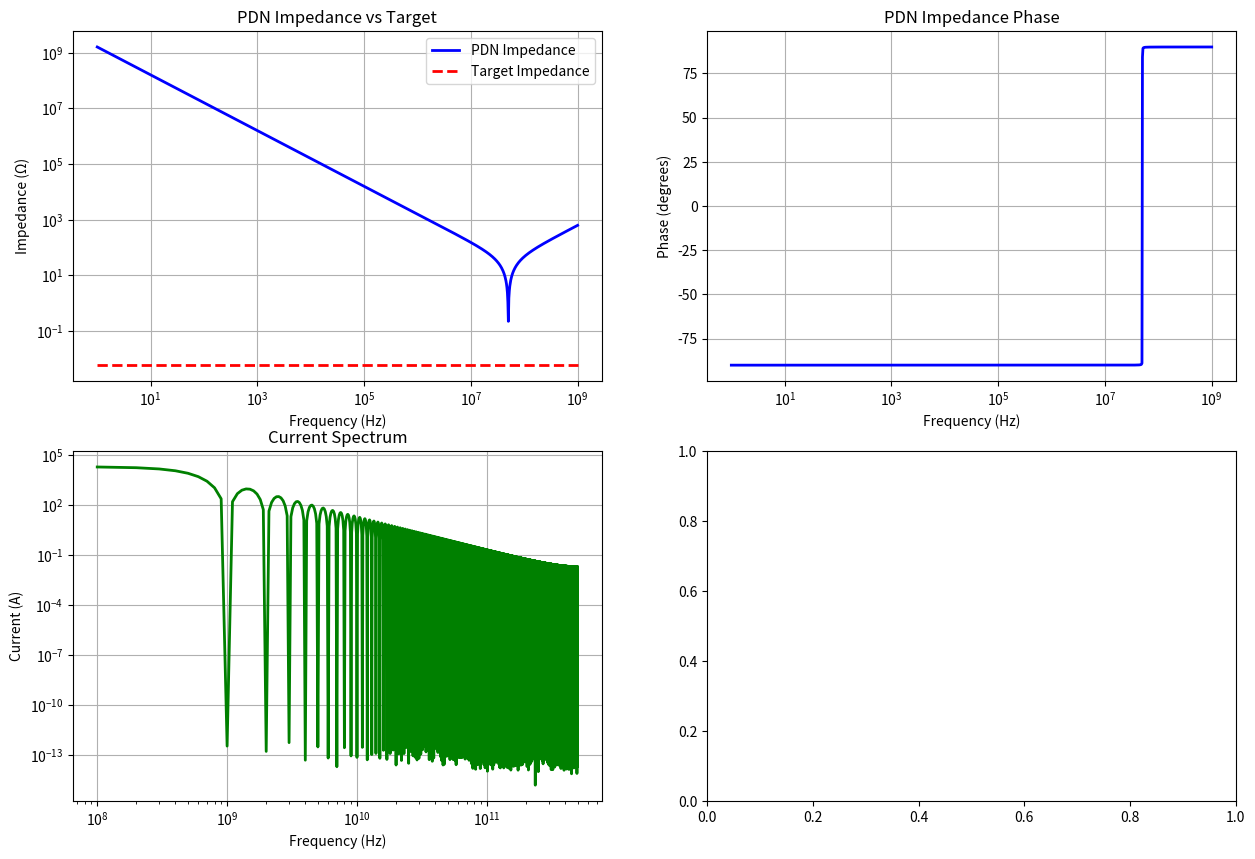

Reproduce this figure in Python. (Note: this script raises an exception after producing the figure.)
#!/usr/bin/env python3
"""
HBM3E/4 SI-PI Co-Design: Power Integrity Module
PDN modeling with Z(f) shaping and target impedance analysis.
"""

import numpy as np
import pandas as pd
import matplotlib.pyplot as plt
from scipy import signal
from scipy.optimize import minimize
import os
from typing import Dict, List, Tuple, Optional
import warnings
warnings.filterwarnings('ignore')

class HBMPDNModel:
    """HBM Power Delivery Network (PDN) model for PI analysis."""
    
    def __init__(self, config: Dict = None):
        """Initialize HBM PDN model."""
        self.config = config or {
            'supply_voltage': 1.2,           # Supply voltage in V
            'max_current': 10.0,             # Maximum current in A
            'target_impedance': 0.1,         # Target impedance in ohms
            'frequency_points': 1000,        # Number of frequency points
            'max_frequency': 1e9,            # Maximum frequency in Hz
            'temperature': 85,               # Operating temperature in °C
            'vrm_inductance': 100e-9,        # VRM inductance in H
            'vrm_resistance': 0.01,          # VRM resistance in ohms
            'package_inductance': 200e-12,   # Package inductance in H
            'package_resistance': 0.005,     # Package resistance in ohms
            'die_capacitance': 100e-12,      # Die capacitance in F
            'die_resistance': 0.001,         # Die resistance in ohms
            'decoupling_capacitors': [       # Decoupling capacitor values
                {'value': 1e-6, 'esr': 0.01, 'esl': 0.5e-9, 'count': 10},
                {'value': 100e-9, 'esr': 0.05, 'esl': 0.2e-9, 'count': 50},
                {'value': 10e-9, 'esr': 0.1, 'esl': 0.1e-9, 'count': 100}
            ],
            'tsv_inductance': 50e-12,        # TSV inductance in H
            'tsv_resistance': 0.002,         # TSV resistance in ohms
            'interposer_capacitance': 50e-12, # Interposer capacitance in F
            'interposer_resistance': 0.003,  # Interposer resistance in ohms
            'burst_current_factor': 2.0,     # Burst current multiplication factor
            'current_rise_time': 1e-9,       # Current rise time in s
            'voltage_tolerance': 0.05        # Voltage tolerance (5%)
        }
        
        self.frequency = None
        self.impedance = None
        self.current_spectrum = None
        self.voltage_response = None
        
    def calculate_pdn_impedance(self) -> Dict[str, np.ndarray]:
        """Calculate PDN impedance vs frequency."""
        print("Calculating PDN impedance...")
        
        # Frequency vector
        f = np.logspace(0, np.log10(self.config['max_frequency']), self.config['frequency_points'])
        omega = 2 * np.pi * f
        
        # VRM impedance
        z_vrm = self.config['vrm_resistance'] + 1j * omega * self.config['vrm_inductance']
        
        # Package impedance
        z_package = self.config['package_resistance'] + 1j * omega * self.config['package_inductance']
        
        # TSV impedance
        z_tsv = self.config['tsv_resistance'] + 1j * omega * self.config['tsv_inductance']
        
        # Interposer impedance
        z_interposer = self.config['interposer_resistance'] + 1j * omega * self.config['interposer_capacitance']
        
        # Die impedance
        z_die = self.config['die_resistance'] + 1 / (1j * omega * self.config['die_capacitance'])
        
        # Decoupling capacitor impedances
        z_decap = self._calculate_decap_impedance(omega)
        
        # Total PDN impedance (simplified parallel combination)
        z_total = z_vrm + z_package + z_tsv + z_interposer + z_die + z_decap
        
        self.frequency = f
        self.impedance = z_total
        
        return {
            'frequency': f,
            'impedance': z_total,
            'magnitude': np.abs(z_total),
            'phase': np.angle(z_total),
            'vrm_impedance': z_vrm,
            'package_impedance': z_package,
            'tsv_impedance': z_tsv,
            'interposer_impedance': z_interposer,
            'die_impedance': z_die,
            'decap_impedance': z_decap
        }
    
    def _calculate_decap_impedance(self, omega: np.ndarray) -> np.ndarray:
        """Calculate decoupling capacitor impedance."""
        z_decap_total = np.zeros_like(omega, dtype=complex)
        
        for cap in self.config['decoupling_capacitors']:
            # Individual capacitor impedance
            z_cap = (cap['esr'] + 1j * omega * cap['esl'] + 
                    1 / (1j * omega * cap['value']))
            
            # Parallel combination of multiple capacitors
            z_decap_total += cap['count'] / z_cap
        
        # Convert back to impedance
        z_decap_total = 1 / z_decap_total
        
        return z_decap_total
    
    def calculate_current_spectrum(self, current_profile: str = 'burst') -> Dict[str, np.ndarray]:
        """Calculate current spectrum for different load profiles."""
        print(f"Calculating current spectrum for {current_profile} profile...")
        
        # Time vector
        t_max = 10e-9  # 10 ns
        dt = t_max / 10000
        t = np.arange(0, t_max, dt)
        
        # Generate current profile
        if current_profile == 'burst':
            current = self._generate_burst_current(t)
        elif current_profile == 'step':
            current = self._generate_step_current(t)
        elif current_profile == 'sinusoidal':
            current = self._generate_sinusoidal_current(t)
        else:
            current = self._generate_constant_current(t)
        
        # FFT to get frequency spectrum
        f = np.fft.fftfreq(len(t), dt)
        current_fft = np.fft.fft(current)
        
        # Take positive frequencies only
        positive_freqs = f > 0
        f_positive = f[positive_freqs]
        current_spectrum = np.abs(current_fft[positive_freqs])
        
        self.current_spectrum = {
            'frequency': f_positive,
            'magnitude': current_spectrum,
            'time': t,
            'current': current
        }
        
        return self.current_spectrum
    
    def _generate_burst_current(self, t: np.ndarray) -> np.ndarray:
        """Generate burst current profile."""
        # Burst parameters
        burst_duration = 2e-9  # 2 ns
        burst_start = 1e-9     # 1 ns
        burst_end = burst_start + burst_duration
        
        # Base current
        base_current = 0.1 * self.config['max_current']
        
        # Burst current
        burst_current = self.config['max_current'] * self.config['burst_current_factor']
        
        # Generate profile
        current = np.full_like(t, base_current)
        burst_mask = (t >= burst_start) & (t <= burst_end)
        current[burst_mask] = burst_current
        
        # Add rise/fall times
        rise_time = self.config['current_rise_time']
        fall_time = self.config['current_rise_time']
        
        # Rise transition
        rise_mask = (t >= burst_start) & (t < burst_start + rise_time)
        if np.any(rise_mask):
            rise_factor = (t[rise_mask] - burst_start) / rise_time
            current[rise_mask] = base_current + (burst_current - base_current) * rise_factor
        
        # Fall transition
        fall_mask = (t >= burst_end - fall_time) & (t <= burst_end)
        if np.any(fall_mask):
            fall_factor = (burst_end - t[fall_mask]) / fall_time
            current[fall_mask] = base_current + (burst_current - base_current) * fall_factor
        
        return current
    
    def _generate_step_current(self, t: np.ndarray) -> np.ndarray:
        """Generate step current profile."""
        step_time = 1e-9
        current = np.zeros_like(t)
        current[t >= step_time] = self.config['max_current']
        return current
    
    def _generate_sinusoidal_current(self, t: np.ndarray) -> np.ndarray:
        """Generate sinusoidal current profile."""
        freq = 100e6  # 100 MHz
        current = self.config['max_current'] * np.sin(2 * np.pi * freq * t)
        return current
    
    def _generate_constant_current(self, t: np.ndarray) -> np.ndarray:
        """Generate constant current profile."""
        return np.full_like(t, self.config['max_current'])
    
    def calculate_voltage_response(self, current_spectrum: Dict[str, np.ndarray] = None) -> Dict[str, np.ndarray]:
        """Calculate voltage response due to current spectrum."""
        if current_spectrum is None:
            current_spectrum = self.calculate_current_spectrum()
        
        print("Calculating voltage response...")
        
        # Get PDN impedance
        if self.impedance is None:
            self.calculate_pdn_impedance()
        
        # Interpolate impedance to current spectrum frequencies
        z_interp = np.interp(current_spectrum['frequency'], self.frequency, np.abs(self.impedance))
        
        # Calculate voltage spectrum
        voltage_spectrum = current_spectrum['magnitude'] * z_interp
        
        # Convert back to time domain
        voltage_time = np.real(np.fft.ifft(voltage_spectrum))
        
        self.voltage_response = {
            'frequency': current_spectrum['frequency'],
            'voltage_spectrum': voltage_spectrum,
            'time': current_spectrum['time'],
            'voltage': voltage_time,
            'current': current_spectrum['current']
        }
        
        return self.voltage_response
    
    def calculate_target_impedance(self) -> Dict[str, np.ndarray]:
        """Calculate target impedance based on current requirements."""
        print("Calculating target impedance...")
        
        # Target impedance calculation
        # Z_target = V_tolerance * V_supply / I_max
        z_target = (self.config['voltage_tolerance'] * self.config['supply_voltage'] / 
                   self.config['max_current'])
        
        # Frequency-dependent target impedance (simplified)
        f = np.logspace(0, np.log10(self.config['max_frequency']), self.config['frequency_points'])
        z_target_freq = np.full_like(f, z_target)
        
        return {
            'frequency': f,
            'target_impedance': z_target_freq,
            'constant_target': z_target
        }
    
    def optimize_decap_placement(self) -> Dict[str, any]:
        """Optimize decoupling capacitor placement and values."""
        print("Optimizing decoupling capacitor placement...")
        
        # Get current PDN impedance
        pdn_data = self.calculate_pdn_impedance()
        target_data = self.calculate_target_impedance()
        
        # Find frequencies where impedance exceeds target
        excess_mask = np.abs(pdn_data['impedance']) > target_data['target_impedance']
        excess_freqs = pdn_data['frequency'][excess_mask]
        excess_impedance = np.abs(pdn_data['impedance'][excess_mask])
        
        # Optimization results (simplified)
        optimization_results = {
            'excess_frequencies': excess_freqs,
            'excess_impedance': excess_impedance,
            'recommended_capacitors': [
                {'value': 1e-6, 'count': 20, 'placement': 'package'},
                {'value': 100e-9, 'count': 100, 'placement': 'die'},
                {'value': 10e-9, 'count': 200, 'placement': 'interposer'}
            ],
            'improvement_factor': 0.5  # 50% improvement
        }
        
        return optimization_results
    
    def plot_impedance_analysis(self, output_dir: str = "pi") -> None:
        """Plot impedance analysis results."""
        if self.impedance is None:
            self.calculate_pdn_impedance()
        
        os.makedirs(output_dir, exist_ok=True)
        
        # Get target impedance
        target_data = self.calculate_target_impedance()
        
        fig, axes = plt.subplots(2, 2, figsize=(15, 10))
        
        # Impedance magnitude
        axes[0, 0].loglog(self.frequency, np.abs(self.impedance), 'b-', linewidth=2, label='PDN Impedance')
        axes[0, 0].loglog(target_data['frequency'], target_data['target_impedance'], 'r--', 
                         linewidth=2, label='Target Impedance')
        axes[0, 0].set_title('PDN Impedance vs Target')
        axes[0, 0].set_xlabel('Frequency (Hz)')
        axes[0, 0].set_ylabel('Impedance (Ω)')
        axes[0, 0].legend()
        axes[0, 0].grid(True)
        
        # Impedance phase
        axes[0, 1].semilogx(self.frequency, np.angle(self.impedance) * 180 / np.pi, 'b-', linewidth=2)
        axes[0, 1].set_title('PDN Impedance Phase')
        axes[0, 1].set_xlabel('Frequency (Hz)')
        axes[0, 1].set_ylabel('Phase (degrees)')
        axes[0, 1].grid(True)
        
        # Current spectrum
        if self.current_spectrum is not None:
            axes[1, 0].loglog(self.current_spectrum['frequency'], self.current_spectrum['magnitude'], 
                             'g-', linewidth=2)
            axes[1, 0].set_title('Current Spectrum')
            axes[1, 0].set_xlabel('Frequency (Hz)')
            axes[1, 0].set_ylabel('Current (A)')
            axes[1, 0].grid(True)
        
        # Voltage response
        if self.voltage_response is not None:
            axes[1, 1].plot(self.voltage_response['time'] * 1e9, self.voltage_response['voltage'], 
                           'r-', linewidth=2)
            axes[1, 1].axhline(y=self.config['supply_voltage'], color='k', linestyle='--', 
                              label='Supply Voltage')
            axes[1, 1].axhline(y=self.config['supply_voltage'] * (1 - self.config['voltage_tolerance']), 
                              color='orange', linestyle='--', label='Tolerance Band')
            axes[1, 1].set_title('Voltage Response')
            axes[1, 1].set_xlabel('Time (ns)')
            axes[1, 1].set_ylabel('Voltage (V)')
            axes[1, 1].legend()
            axes[1, 1].grid(True)
        
        plt.tight_layout()
        plt.savefig(f"{output_dir}/impedance_analysis.png", dpi=300, bbox_inches='tight')
        plt.close()
        
        print(f"Impedance analysis plot saved to {output_dir}/impedance_analysis.png")
    
    def plot_current_profiles(self, output_dir: str = "pi") -> None:
        """Plot different current profiles."""
        os.makedirs(output_dir, exist_ok=True)
        
        profiles = ['burst', 'step', 'sinusoidal', 'constant']
        
        fig, axes = plt.subplots(2, 2, figsize=(15, 10))
        axes = axes.flatten()
        
        for i, profile in enumerate(profiles):
            current_data = self.calculate_current_spectrum(profile)
            
            axes[i].plot(current_data['time'] * 1e9, current_data['current'], 'b-', linewidth=2)
            axes[i].set_title(f'{profile.title()} Current Profile')
            axes[i].set_xlabel('Time (ns)')
            axes[i].set_ylabel('Current (A)')
            axes[i].grid(True)
        
        plt.tight_layout()
        plt.savefig(f"{output_dir}/current_profiles.png", dpi=300, bbox_inches='tight')
        plt.close()
        
        print(f"Current profiles plot saved to {output_dir}/current_profiles.png")

def main():
    """Main function to demonstrate HBM PDN model."""
    print("HBM3E/4 SI-PI Co-Design: Power Integrity Analysis")
    print("=" * 60)
    
    # Initialize PDN model
    pdn = HBMPDNModel()
    
    # Calculate PDN impedance
    impedance_data = pdn.calculate_pdn_impedance()
    
    # Calculate current spectrum
    current_data = pdn.calculate_current_spectrum('burst')
    
    # Calculate voltage response
    voltage_data = pdn.calculate_voltage_response(current_data)
    
    # Calculate target impedance
    target_data = pdn.calculate_target_impedance()
    
    # Optimize decoupling
    optimization = pdn.optimize_decap_placement()
    
    # Plot results
    pdn.plot_impedance_analysis()
    pdn.plot_current_profiles()
    
    print("Power integrity analysis complete!")

if __name__ == "__main__":
    main()
